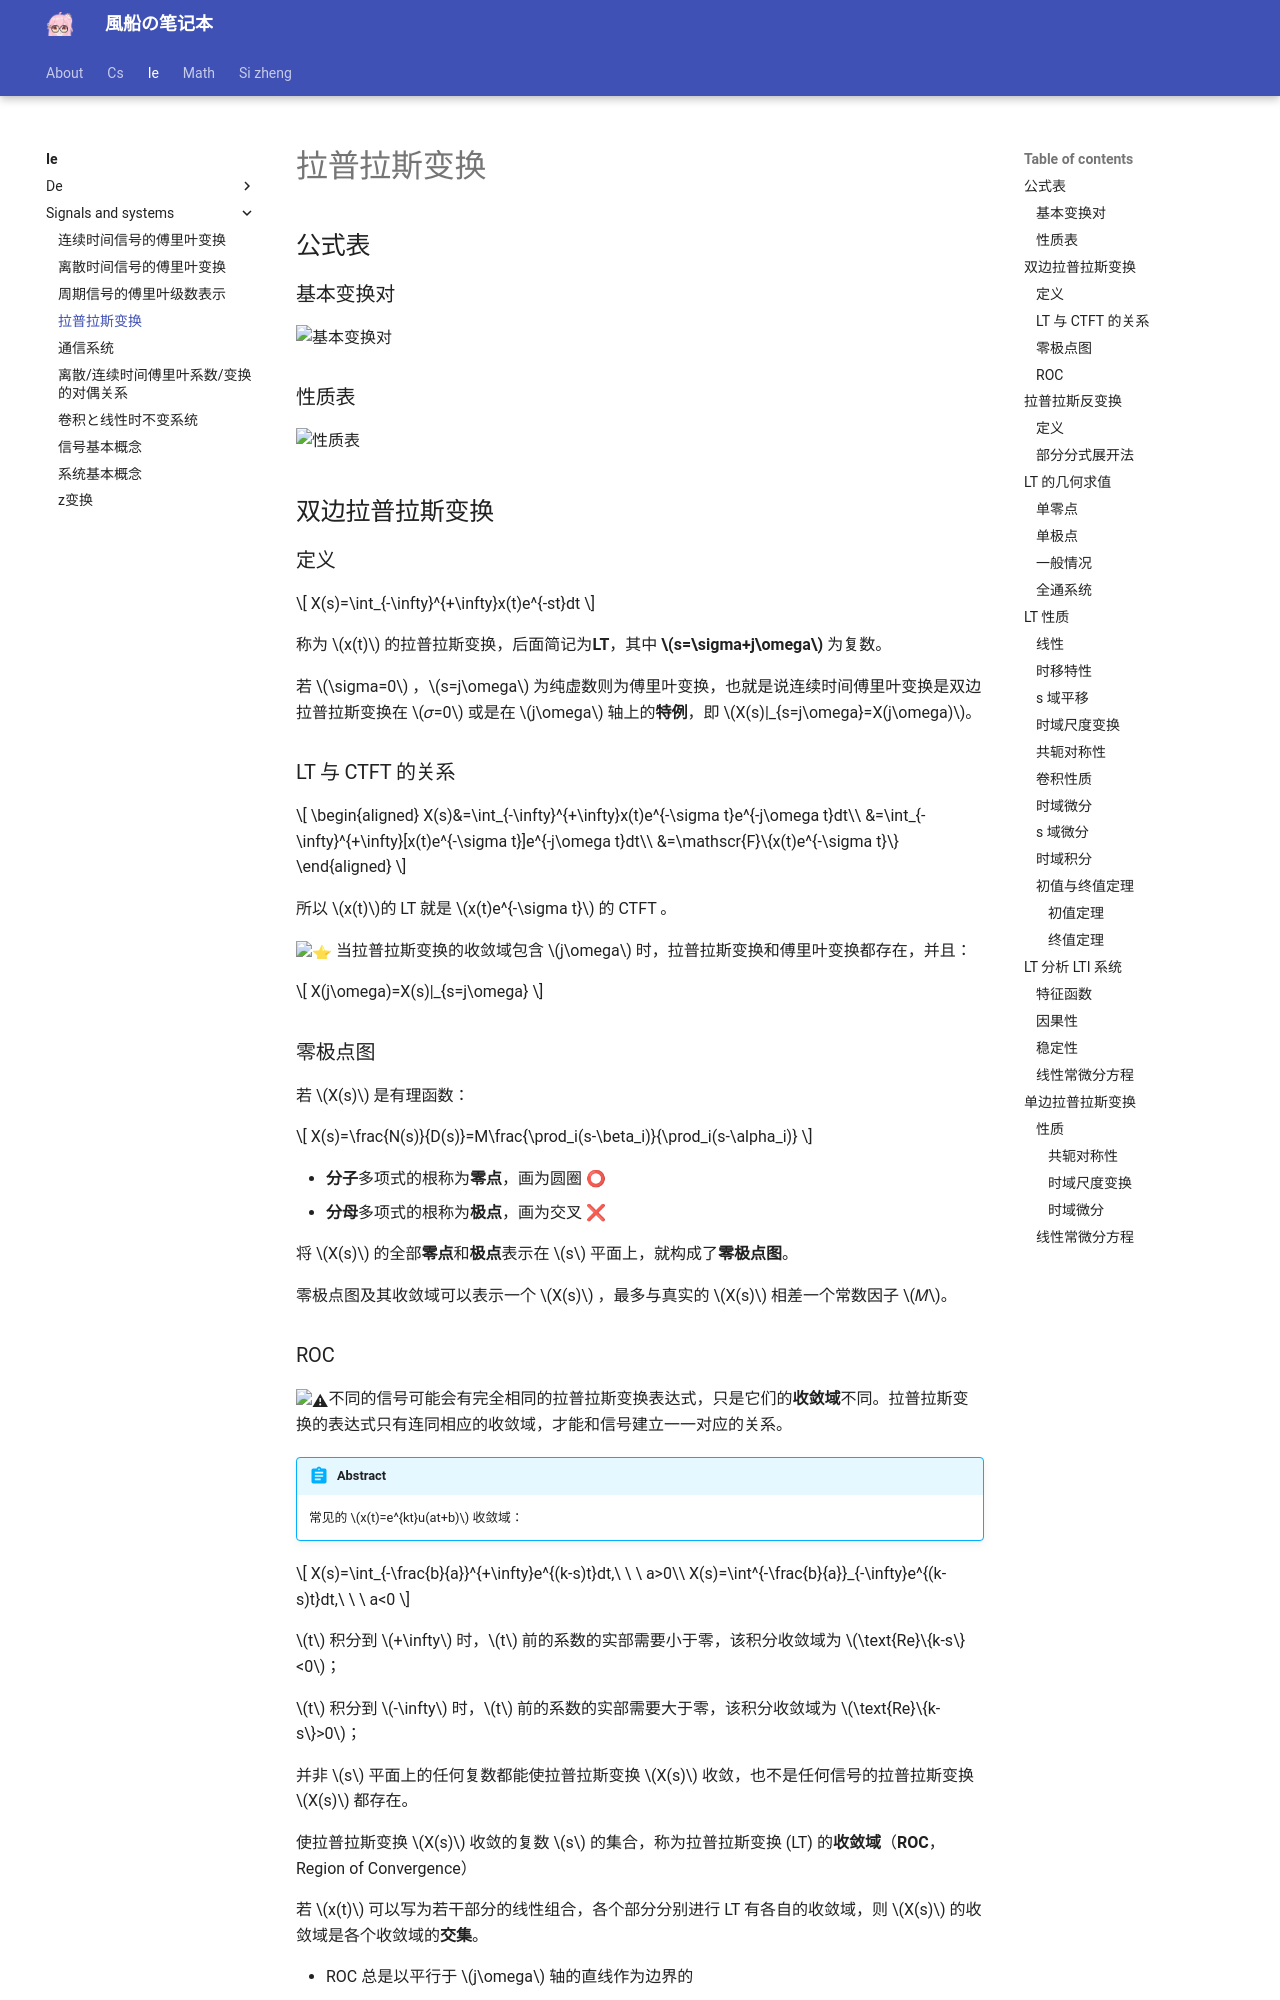

repository: fuuzen/notebook · page: ie/signals-and-systems/LT/index.html · generator: mkdocs

---
title: 拉普拉斯变换
date: 2024/05/02
math: true
categories:
  - [电子信息, 信号与系统]
tag:
  - 系统
  - 信号
  - 复变函数
---

## 公式表

### 基本变换对

![基本变换对](../../assets/ie/signals-and-systems/LT/基本变换对.png)

### 性质表

![性质表](../../assets/ie/signals-and-systems/LT/性质表.png)

## 双边拉普拉斯变换

### 定义

$$
X(s)=\int_{-\infty}^{+\infty}x(t)e^{-st}dt
$$

称为 $x(t)$ 的拉普拉斯变换，后面简记为**LT**，其中 **$s=\sigma+j\omega$** 为复数。

若 $\sigma=0$ ，$s=j\omega$ 为纯虚数则为傅里叶变换，也就是说连续时间傅里叶变换是双边拉普拉斯变换在 $𝜎=0$ 或是在 $j\omega$ 轴上的**特例**，即 $X(s)|_{s=j\omega}=X(j\omega)$。

### LT 与 CTFT 的关系

$$
\begin{aligned}
X(s)&=\int_{-\infty}^{+\infty}x(t)e^{-\sigma t}e^{-j\omega t}dt\\
&=\int_{-\infty}^{+\infty}[x(t)e^{-\sigma t}]e^{-j\omega t}dt\\
&=\mathscr{F}\{x(t)e^{-\sigma t}\}
\end{aligned}
$$

所以 $x(t)$的 LT 就是 $x(t)e^{-\sigma t}$ 的 CTFT 。

:star: 当拉普拉斯变换的收敛域包含 $j\omega$ 时，拉普拉斯变换和傅里叶变换都存在，并且：

$$
X(j\omega)=X(s)|_{s=j\omega}
$$

### 零极点图

若 $X(s)$ 是有理函数：

$$
X(s)=\frac{N(s)}{D(s)}=M\frac{\prod_i(s-\beta_i)}{\prod_i(s-\alpha_i)}
$$

- **分子**多项式的根称为**零点**，画为圆圈 ⭕
- **分母**多项式的根称为**极点**，画为交叉 ❌

将 $X(s)$ 的全部**零点**和**极点**表示在 $s$ 平面上，就构成了**零极点图**。

零极点图及其收敛域可以表示一个 $X(s)$ ，最多与真实的 $X(s)$ 相差一个常数因子 $𝑀$。

### ROC

:warning:不同的信号可能会有完全相同的拉普拉斯变换表达式，只是它们的**收敛域**不同。拉普拉斯变换的表达式只有连同相应的收敛域，才能和信号建立一一对应的关系。

!!! abstract
    常见的 $x(t)=e^{kt}u(at+b)$ 收敛域：

$$
X(s)=\int_{-\frac{b}{a}}^{+\infty}e^{(k-s)t}dt,\ \ \ a>0\\
X(s)=\int^{-\frac{b}{a}}_{-\infty}e^{(k-s)t}dt,\ \ \ a<0
$$

$t$ 积分到 $+\infty$ 时，$t$ 前的系数的实部需要小于零，该积分收敛域为 $\text{Re}\{k-s\}<0$；

$t$ 积分到 $-\infty$ 时，$t$ 前的系数的实部需要大于零，该积分收敛域为 $\text{Re}\{k-s\}>0$；

并非 $s$ 平面上的任何复数都能使拉普拉斯变换 $X(s)$ 收敛，也不是任何信号的拉普拉斯变换 $X(s)$ 都存在。

使拉普拉斯变换 $X(s)$ 收敛的复数 $s$ 的集合，称为拉普拉斯变换 (LT) 的**收敛域**（**ROC**，Region of Convergence）

若 $x(t)$ 可以写为若干部分的线性组合，各个部分分别进行 LT 有各自的收敛域，则 $X(s)$ 的收敛域是各个收敛域的**交集**。

- ROC 总是以平行于 $j\omega$ 轴的直线作为边界的
- ROC 的边界总是与 $X(s)$ 的分母的根 (极点) 相对应
- （因为）有理拉普拉斯变换在其 ROC 内无任何极点
- 绝对可积的时限信号其 ROC 是整个 $s$ 平面

按照 ROC 在 $s$ 平面上的分布可以分为：

- **右边信号**的 ROC 位于 $s$ 平面内一条平行于 $j\omega$ 轴的直线的右边
- **左边信号**的 ROC 位于 $s$ 平面内一条平行于 $j\omega$ 轴的直线的左边
- **双边信号**的 ROC 如果存在，一定是 $s$ 平面内平行于 $j\omega$ 轴的带形区域

## 拉普拉斯反变换
